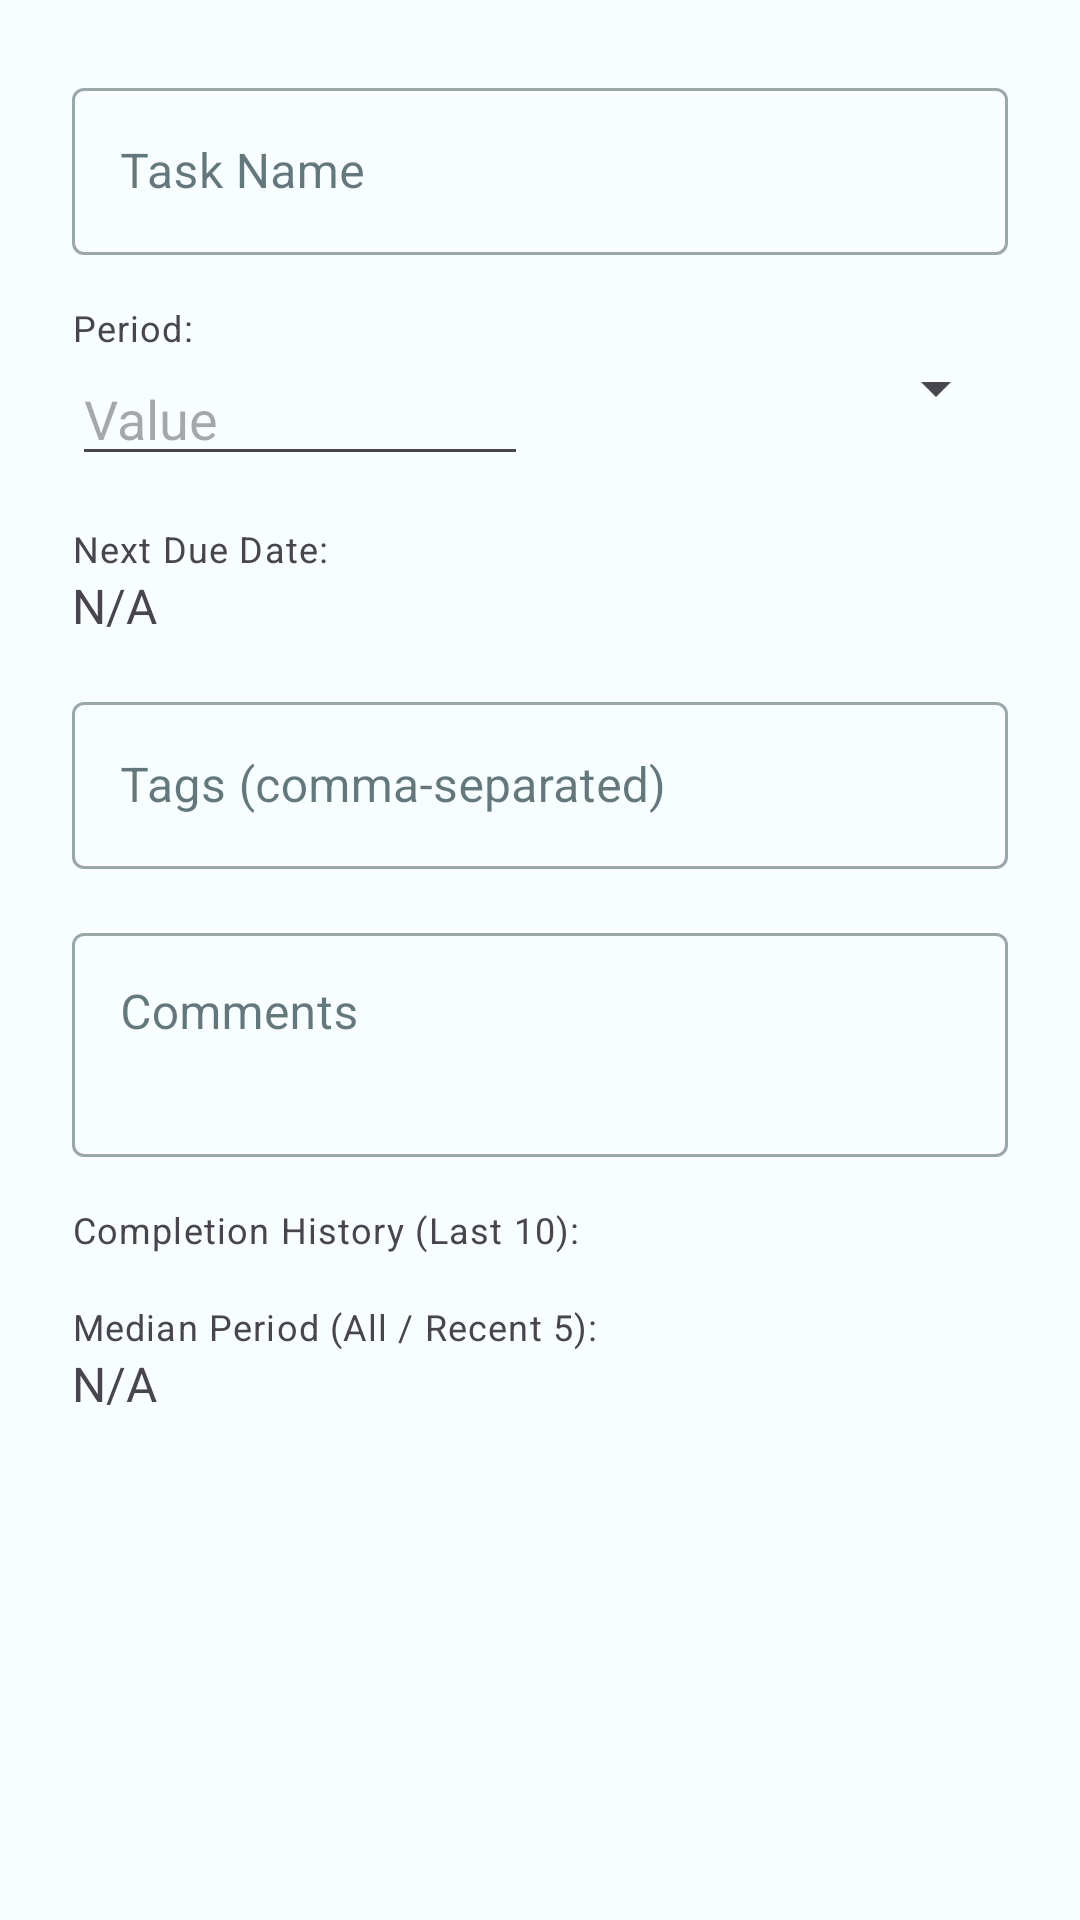

Here is an Android app screen rendered from its layout file. Give the layout XML and the strings, colors and styles it references.
<!-- AndroidManifest.xml: application theme Theme.Periodic -->
<!-- res/layout/dialog_edit_task.xml -->
<?xml version="1.0" encoding="utf-8"?>
<ScrollView xmlns:android="http://schemas.android.com/apk/res/android"
    xmlns:app="http://schemas.android.com/apk/res-auto"
    android:layout_width="match_parent"
    android:layout_height="wrap_content"
    android:background="?attr/colorSurface" >

    <LinearLayout
        android:layout_width="match_parent"
        android:layout_height="wrap_content"
        android:orientation="vertical"
        android:padding="24dp">

        <com.google.android.material.textfield.TextInputLayout
            android:layout_width="match_parent"
            android:layout_height="wrap_content"
            style="@style/Widget.MaterialComponents.TextInputLayout.OutlinedBox"
            android:hint="Task Name">
            <com.google.android.material.textfield.TextInputEditText
                android:id="@+id/edit_task_name_edittext"
                android:layout_width="match_parent"
                android:layout_height="wrap_content"
                android:inputType="textCapSentences"/>
        </com.google.android.material.textfield.TextInputLayout>

        <TextView
            android:layout_width="wrap_content"
            android:layout_height="wrap_content"
            android:text="Period:"
            android:layout_marginTop="16dp"
            style="@style/TextAppearance.MaterialComponents.Caption"/>
        <LinearLayout
            android:layout_width="match_parent"
            android:layout_height="wrap_content"
            android:orientation="horizontal">
            <EditText
                android:id="@+id/edit_period_value_edittext"
                android:layout_width="0dp"
                android:layout_height="wrap_content"
                android:layout_weight="1"
                android:hint="Value"
                android:inputType="numberDecimal"/>
            <Spinner
                android:id="@+id/edit_period_unit_spinner"
                android:layout_width="0dp"
                android:layout_height="wrap_content"
                android:layout_weight="1"
                android:layout_marginStart="8dp"/>
        </LinearLayout>

        <TextView
            android:layout_width="wrap_content"
            android:layout_height="wrap_content"
            android:text="Next Due Date:"
            android:layout_marginTop="16dp"
            style="@style/TextAppearance.MaterialComponents.Caption"/>
        <TextView
            android:id="@+id/text_next_due_date"
            android:layout_width="match_parent"
            android:layout_height="wrap_content"
            android:textSize="16sp"
            android:text="N/A"/>

        <com.google.android.material.textfield.TextInputLayout
            android:layout_width="match_parent"
            android:layout_height="wrap_content"
            android:layout_marginTop="16dp"
            style="@style/Widget.MaterialComponents.TextInputLayout.OutlinedBox"
            android:hint="Tags (comma-separated)">
            <com.google.android.material.textfield.TextInputEditText
                android:id="@+id/edit_task_tags_edittext"
                android:layout_width="match_parent"
                android:layout_height="wrap_content"
                android:inputType="text"/>
        </com.google.android.material.textfield.TextInputLayout>

        <com.google.android.material.textfield.TextInputLayout
            android:layout_width="match_parent"
            android:layout_height="wrap_content"
            android:layout_marginTop="16dp"
            style="@style/Widget.MaterialComponents.TextInputLayout.OutlinedBox"
            android:hint="Comments">
            <com.google.android.material.textfield.TextInputEditText
                android:id="@+id/edit_task_comments_edittext"
                android:layout_width="match_parent"
                android:layout_height="wrap_content"
                android:minLines="2"
                android:gravity="top"
                android:inputType="textMultiLine|textCapSentences"/>
        </com.google.android.material.textfield.TextInputLayout>

        <TextView
            android:layout_width="wrap_content"
            android:layout_height="wrap_content"
            android:text="Completion History (Last 10):"
            android:layout_marginTop="16dp"
            style="@style/TextAppearance.MaterialComponents.Caption"/>
        <androidx.recyclerview.widget.RecyclerView
            android:id="@+id/recycler_completion_history"
            android:layout_width="match_parent"
            android:layout_height="wrap_content"
            android:maxHeight="150dp"
            android:scrollbars="vertical"
            />

        <TextView
            android:layout_width="wrap_content"
            android:layout_height="wrap_content"
            android:text="Median Period (All / Recent 5):"
            android:layout_marginTop="16dp"
            style="@style/TextAppearance.MaterialComponents.Caption"/>
        <TextView
            android:id="@+id/text_actual_period"
            android:layout_width="match_parent"
            android:layout_height="wrap_content"
            android:textSize="16sp"
            android:text="N/A"/>

    </LinearLayout>
</ScrollView>
<!-- resources referenced by this layout -->
<resources>
  <color name="md_theme_light_primary">#22606F</color>
  <color name="md_theme_light_onPrimary">#FFFFFF</color>
  <color name="md_theme_light_primaryContainer">#BCE9F7</color>
  <color name="md_theme_light_onPrimaryContainer">#001F26</color>
  <color name="md_theme_light_secondary">#4D6269</color>
  <color name="md_theme_light_onSecondary">#FFFFFF</color>
  <color name="md_theme_light_secondaryContainer">#D0E7F0</color>
  <color name="md_theme_light_onSecondaryContainer">#081E24</color>
  <color name="md_theme_light_tertiary">#5D5C7E</color>
  <color name="md_theme_light_onTertiary">#FFFFFF</color>
  <color name="md_theme_light_tertiaryContainer">#E3DFF9</color>
  <color name="md_theme_light_onTertiaryContainer">#1A1937</color>
  <color name="md_theme_light_error">#BA1A1A</color>
  <color name="md_theme_light_onError">#FFFFFF</color>
  <color name="md_theme_light_errorContainer">#FFDAD6</color>
  <color name="md_theme_light_onErrorContainer">#410002</color>
  <color name="md_theme_light_background">#F8FDFF</color>
  <color name="md_theme_light_onBackground">#001F26</color>
  <color name="md_theme_light_surface">#F8FDFF</color>
  <color name="md_theme_light_onSurface">#001F26</color>
  <color name="md_theme_light_surfaceVariant">#DBE4E7</color>
  <color name="md_theme_light_onSurfaceVariant">#40484B</color>
  <color name="md_theme_light_outline">#70787C</color>
  <color name="md_theme_light_outlineVariant">#BFC8CB</color>
  <color name="md_theme_light_inverseSurface">#00363F</color>
  <color name="md_theme_light_inverseOnSurface">#E3F4FB</color>
  <color name="md_theme_light_inversePrimary">#86D1E3</color>
  <style name="ThemeOverlay.Periodic.AlertDialog" parent="ThemeOverlay.Material3.MaterialAlertDialog">
          <item name="android:background">?attr/colorSurface</item>
  
          <item name="colorSurfaceContainerHigh">?attr/colorSurface</item>
  
          <item name="buttonBarPositiveButtonStyle">@style/Widget.Material3.Button.TextButton.Dialog</item>
          <item name="buttonBarNegativeButtonStyle">@style/Widget.Material3.Button.TextButton.Dialog</item>
          <item name="buttonBarNeutralButtonStyle">@style/Widget.Material3.Button.TextButton.Dialog</item>
      </style>
</resources>
